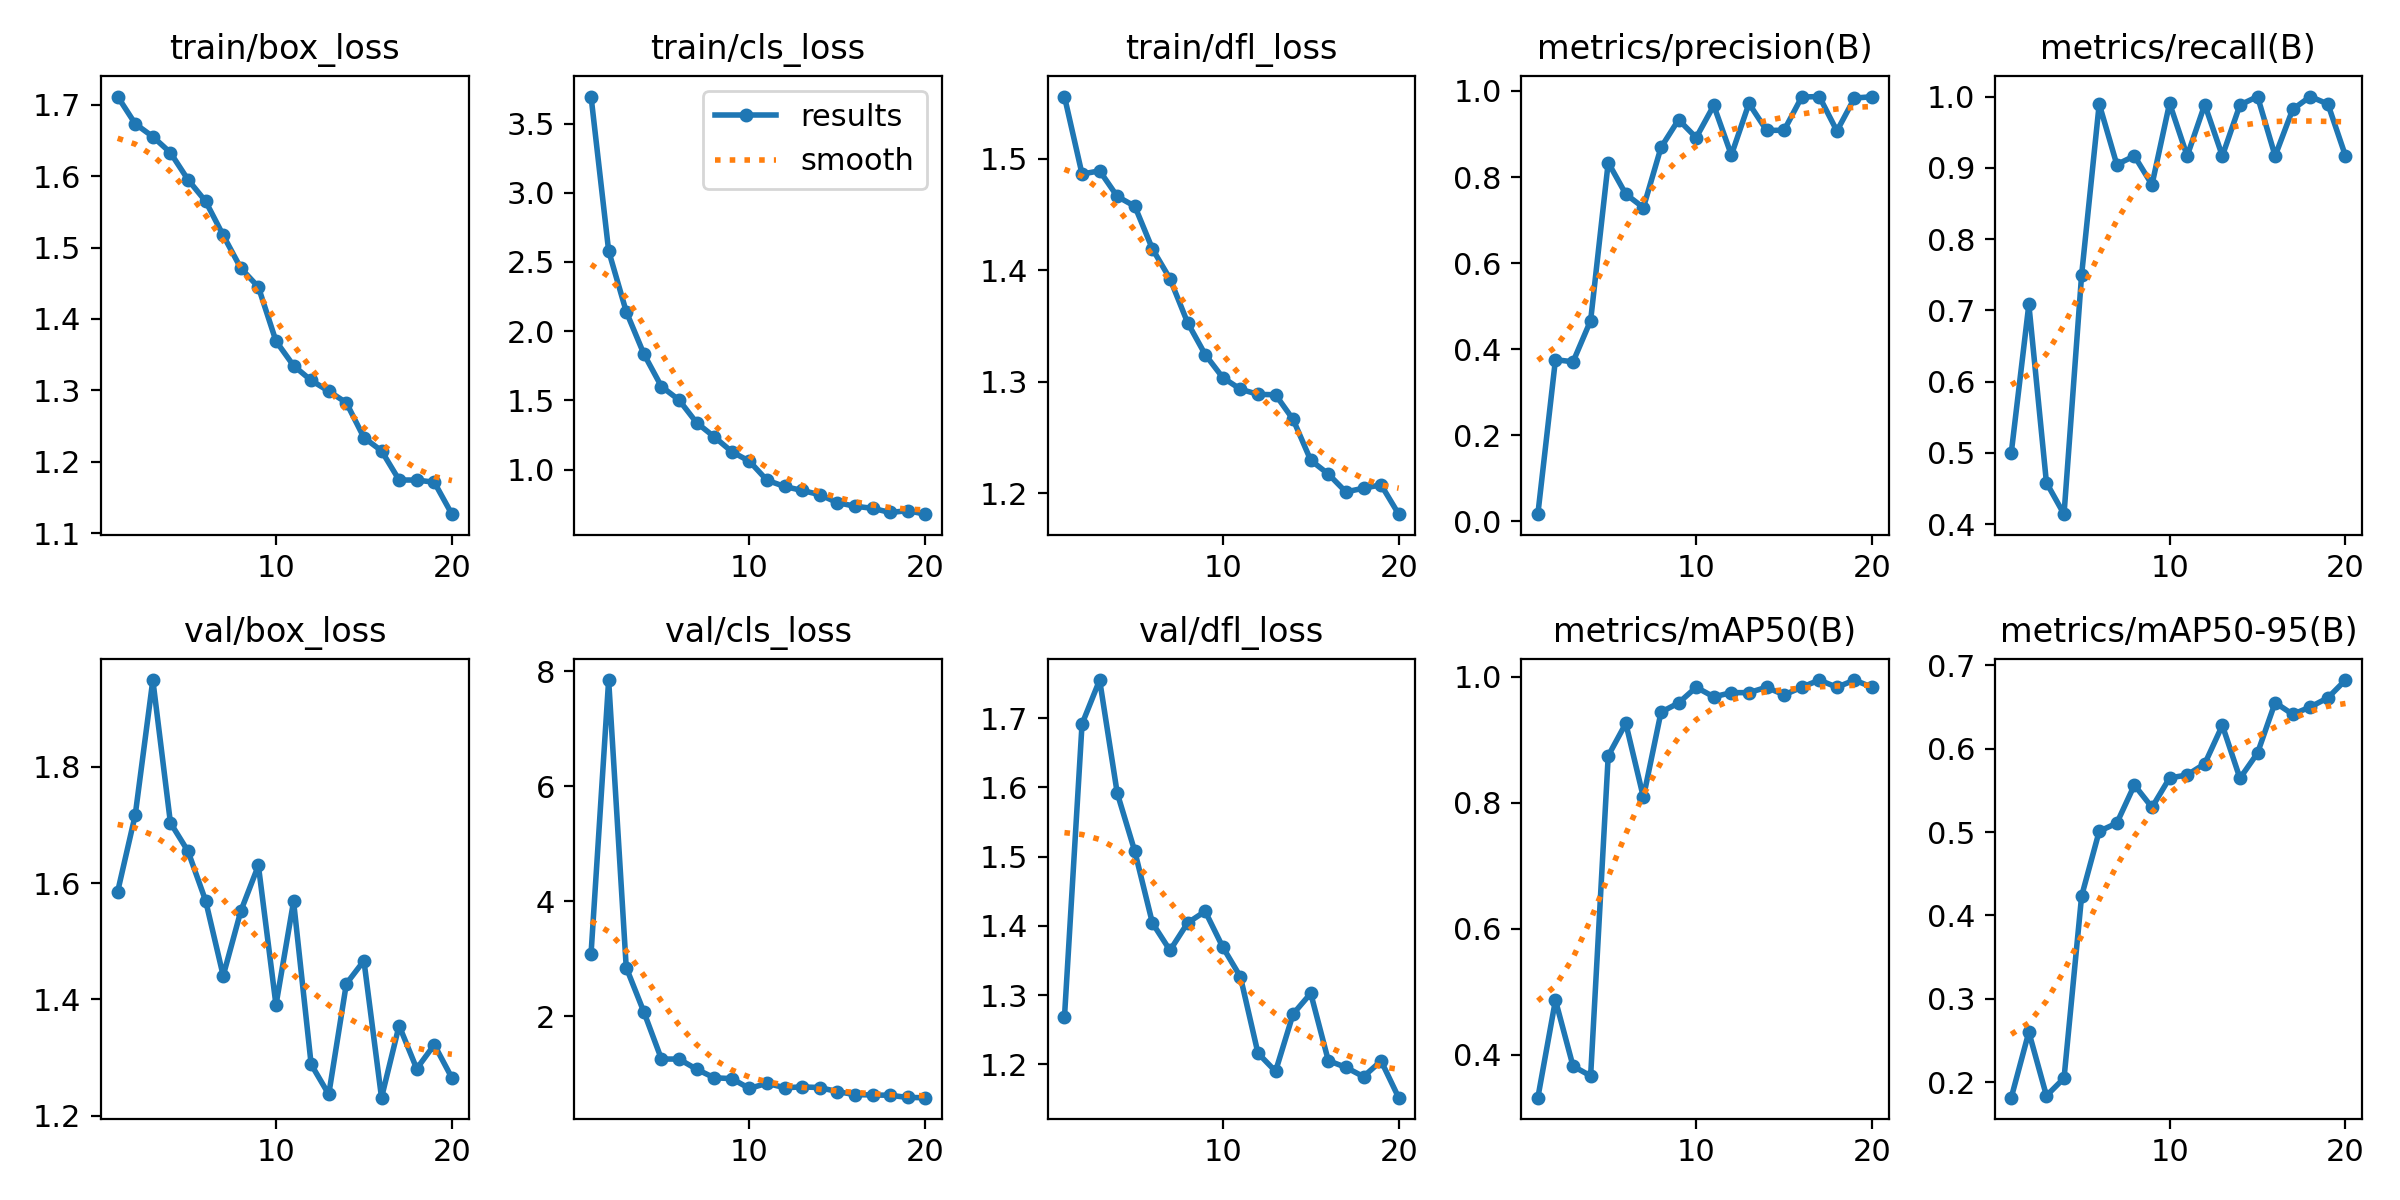

The file beside this chart, header and first rows:
epoch, time, train/box_loss, train/cls_loss, train/dfl_loss, metrics/precision(B), metrics/recall(B), metrics/mAP50(B), metrics/mAP50-95(B), val/box_loss, val/cls_loss, val/dfl_loss, lr/pg0, lr/pg1, lr/pg2
1, 42.19, 1.712, 3.695, 1.556, 0.01667, 0.5, 0.3315, 0.1814, 1.585, 3.089, 1.268, 0.0005477, 0.0005477, 0.0005477
2, 62.79, 1.673, 2.58, 1.486, 0.3757, 0.7083, 0.4864, 0.2602, 1.717, 7.85, 1.692, 0.001049, 0.001049, 0.001049
3, 81.86, 1.655, 2.141, 1.489, 0.3707, 0.4583, 0.3816, 0.1837, 1.949, 2.848, 1.755, 0.001495, 0.001495, 0.001495
4, 102.5, 1.633, 1.836, 1.466, 0.4666, 0.4142, 0.3661, 0.2048, 1.704, 2.076, 1.592, 0.001419, 0.001419, 0.001419
5, 122.3, 1.595, 1.6, 1.457, 0.8338, 0.75, 0.8746, 0.4233, 1.655, 1.255, 1.508, 0.001337, 0.001337, 0.001337
6, 142.2, 1.565, 1.503, 1.419, 0.7603, 0.9896, 0.9262, 0.501, 1.57, 1.255, 1.404, 0.001254, 0.001254, 0.001254
7, 163.1, 1.517, 1.339, 1.392, 0.729, 0.9046, 0.8086, 0.5108, 1.441, 1.078, 1.365, 0.001172, 0.001172, 0.001172
8, 182.1, 1.471, 1.237, 1.353, 0.8688, 0.9167, 0.9439, 0.5565, 1.552, 0.9286, 1.404, 0.001089, 0.001089, 0.001089
9, 202, 1.445, 1.129, 1.324, 0.9333, 0.8763, 0.9586, 0.5296, 1.63, 0.9139, 1.421, 0.001007, 0.001007, 0.001007
10, 222, 1.369, 1.061, 1.304, 0.8916, 0.9906, 0.9836, 0.5649, 1.391, 0.743, 1.369, 0.0009244, 0.0009244, 0.0009244
11, 243.8, 1.335, 0.9233, 1.293, 0.9664, 0.9167, 0.9683, 0.5685, 1.569, 0.8331, 1.327, 0.0008418, 0.0008418, 0.0008418
12, 262.6, 1.314, 0.8779, 1.289, 0.8511, 0.9888, 0.975, 0.5819, 1.288, 0.7558, 1.216, 0.0007593, 0.0007593, 0.0007593
13, 282.2, 1.299, 0.8492, 1.288, 0.971, 0.9167, 0.975, 0.6281, 1.237, 0.7696, 1.19, 0.0006768, 0.0006768, 0.0006768
14, 300.6, 1.283, 0.8188, 1.266, 0.9084, 0.9882, 0.9836, 0.5645, 1.427, 0.7586, 1.273, 0.0005943, 0.0005943, 0.0005943
15, 319.8, 1.234, 0.7614, 1.23, 0.9088, 1, 0.9714, 0.5948, 1.467, 0.6876, 1.303, 0.0005118, 0.0005118, 0.0005118
16, 338.4, 1.215, 0.7352, 1.217, 0.986, 0.9167, 0.9836, 0.6554, 1.231, 0.6358, 1.205, 0.0004293, 0.0004293, 0.0004293
17, 357.1, 1.174, 0.7203, 1.201, 0.9871, 0.9821, 0.995, 0.6412, 1.355, 0.6297, 1.196, 0.0003467, 0.0003467, 0.0003467
18, 376.1, 1.174, 0.6902, 1.205, 0.9071, 1, 0.9836, 0.6501, 1.281, 0.624, 1.182, 0.0002642, 0.0002642, 0.0002642
19, 394.5, 1.171, 0.703, 1.208, 0.9835, 0.9895, 0.995, 0.6611, 1.322, 0.5859, 1.205, 0.0001817, 0.0001817, 0.0001817
20, 414.4, 1.126, 0.6779, 1.181, 0.9867, 0.9167, 0.9836, 0.6824, 1.265, 0.5825, 1.152, 9.92E-05, 9.92E-05, 9.92E-05
